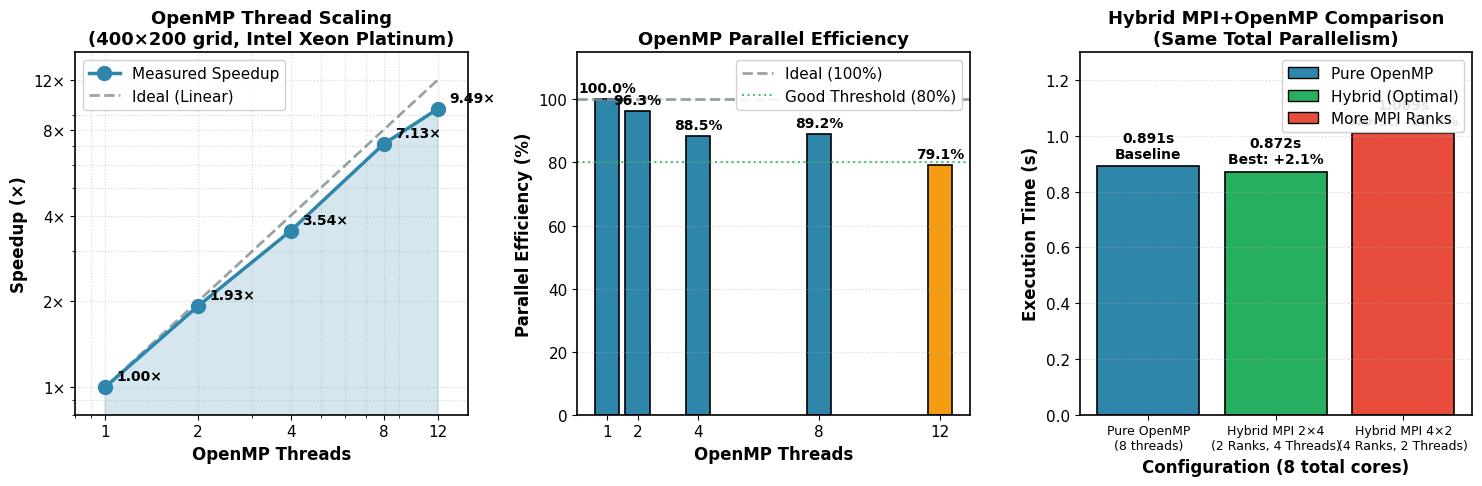

Write Python code to recreate this figure. (Note: this script raises an exception after producing the figure.)
#!/usr/bin/env python3
"""
Plot OpenMP and Hybrid MPI+OpenMP scaling results with unified visual style.
Color scheme: Pure MPI (Red), Pure OpenMP (Blue), Hybrid (Green)
"""

import matplotlib
matplotlib.use('Agg')
import matplotlib.pyplot as plt
import numpy as np

# ============================================================================
# Unified Color Scheme
# ============================================================================
COLOR_MPI = '#E74C3C'       # Red for Pure MPI
COLOR_OPENMP = '#2E86AB'    # Blue for Pure OpenMP  
COLOR_HYBRID = '#27AE60'    # Green for Hybrid
COLOR_IDEAL = '#7F8C8D'     # Gray for ideal lines

# ============================================================================
# Data from Intel Xeon Platinum 8358P Testing (15 vCPU, AutoDL Cloud)
# Problem size: 400x200 grid, 10s simulation
# ============================================================================

# OpenMP Thread Scaling Data
omp_threads = np.array([1, 2, 4, 8, 12])
omp_times = np.array([6.357, 3.302, 1.795, 0.891, 0.670])
omp_speedup = omp_times[0] / omp_times
omp_efficiency = (omp_speedup / omp_threads) * 100.0

# Hybrid MPI+OpenMP Data (8 total cores)
hybrid_configs = ['Pure OpenMP\n(8 threads)', 'Hybrid MPI 2×4\n(2 Ranks, 4 Threads)', 'Hybrid MPI 4×2\n(4 Ranks, 2 Threads)']
hybrid_times = np.array([0.891, 0.872, 1.009])

# ============================================================================
# Create Figure
# ============================================================================
plt.rcParams['font.family'] = 'DejaVu Sans'
plt.rcParams['font.size'] = 11
plt.rcParams['axes.linewidth'] = 1.2

fig, axs = plt.subplots(1, 3, figsize=(15, 5))

# --- Plot 1: OpenMP Speedup (Log-Log for better visualization) ---
ax1 = axs[0]
ax1.loglog(omp_threads, omp_speedup, 'o-', linewidth=2.5, markersize=10, 
           color=COLOR_OPENMP, label='Measured Speedup', zorder=3)
ax1.loglog(omp_threads, omp_threads, '--', linewidth=2, color=COLOR_IDEAL, 
           alpha=0.8, label='Ideal (Linear)', zorder=2)
ax1.fill_between(omp_threads, omp_speedup, alpha=0.2, color=COLOR_OPENMP)

ax1.set_xlabel('OpenMP Threads', fontsize=12, fontweight='bold')
ax1.set_ylabel('Speedup (×)', fontsize=12, fontweight='bold')
ax1.set_title('OpenMP Thread Scaling\n(400×200 grid, Intel Xeon Platinum)', 
              fontsize=13, fontweight='bold')
ax1.set_xticks(omp_threads)
ax1.set_xticklabels(omp_threads)
ax1.set_yticks([1, 2, 4, 8, 12])
ax1.set_yticklabels(['1×', '2×', '4×', '8×', '12×'])
ax1.legend(loc='upper left', framealpha=0.9)
ax1.grid(True, which='both', linestyle=':', alpha=0.5)
ax1.set_xlim(0.8, 15)
ax1.set_ylim(0.8, 15)

# Annotate speedup values
for t, s in zip(omp_threads, omp_speedup):
    ax1.annotate(f'{s:.2f}×', (t, s), textcoords="offset points", 
                 xytext=(8, 5), ha='left', fontweight='bold', fontsize=10)

# --- Plot 2: OpenMP Efficiency ---
ax2 = axs[1]
bar_colors = [COLOR_OPENMP if e >= 80 else '#F39C12' for e in omp_efficiency]
bars = ax2.bar(omp_threads, omp_efficiency, color=bar_colors, 
               edgecolor='black', linewidth=1.2, width=0.8)
ax2.axhline(y=100, color=COLOR_IDEAL, linestyle='--', linewidth=2, 
            alpha=0.8, label='Ideal (100%)')
ax2.axhline(y=80, color=COLOR_HYBRID, linestyle=':', linewidth=1.5, 
            alpha=0.8, label='Good Threshold (80%)')

ax2.set_xlabel('OpenMP Threads', fontsize=12, fontweight='bold')
ax2.set_ylabel('Parallel Efficiency (%)', fontsize=12, fontweight='bold')
ax2.set_title('OpenMP Parallel Efficiency', fontsize=13, fontweight='bold')
ax2.set_xticks(omp_threads)
ax2.set_ylim(0, 115)
ax2.legend(loc='upper right', framealpha=0.9)
ax2.grid(True, axis='y', linestyle=':', alpha=0.5)

# Annotate efficiency values (unified font size)
for bar, eff in zip(bars, omp_efficiency):
    ax2.annotate(f'{eff:.1f}%', (bar.get_x() + bar.get_width()/2, bar.get_height()),
                 textcoords="offset points", xytext=(0, 5), ha='center', 
                 fontweight='bold', fontsize=10)

# --- Plot 3: Hybrid MPI+OpenMP Comparison ---
ax3 = axs[2]
x_pos = np.arange(len(hybrid_configs))
colors3 = [COLOR_OPENMP, COLOR_HYBRID, COLOR_MPI]
bars3 = ax3.bar(x_pos, hybrid_times, color=colors3, edgecolor='black', linewidth=1.2)

ax3.set_xlabel('Configuration (8 total cores)', fontsize=12, fontweight='bold')
ax3.set_ylabel('Execution Time (s)', fontsize=12, fontweight='bold')
ax3.set_title('Hybrid MPI+OpenMP Comparison\n(Same Total Parallelism)', 
              fontsize=13, fontweight='bold')
ax3.set_xticks(x_pos)
ax3.set_xticklabels(hybrid_configs, fontsize=9)
ax3.set_ylim(0, 1.3)
ax3.grid(True, axis='y', linestyle=':', alpha=0.5)

# Annotate with time and relative performance
annotations = ['Baseline', 'Best: +2.1%', 'Worst: -11.7%']
for bar, time, ann in zip(bars3, hybrid_times, annotations):
    ax3.annotate(f'{time:.3f}s\n{ann}', 
                 (bar.get_x() + bar.get_width()/2, bar.get_height() + 0.03),
                 ha='center', fontsize=10, fontweight='bold')

# Add legend for colors
from matplotlib.patches import Patch
legend_elements = [
    Patch(facecolor=COLOR_OPENMP, edgecolor='black', label='Pure OpenMP'),
    Patch(facecolor=COLOR_HYBRID, edgecolor='black', label='Hybrid (Optimal)'),
    Patch(facecolor=COLOR_MPI, edgecolor='black', label='More MPI Ranks')
]
ax3.legend(handles=legend_elements, loc='upper right', framealpha=0.9)

plt.tight_layout()
plt.savefig('docs/openmp_scaling_results.png', dpi=300, bbox_inches='tight', 
            facecolor='white', edgecolor='none')
print("✅ Plot saved to docs/openmp_scaling_results.png")
